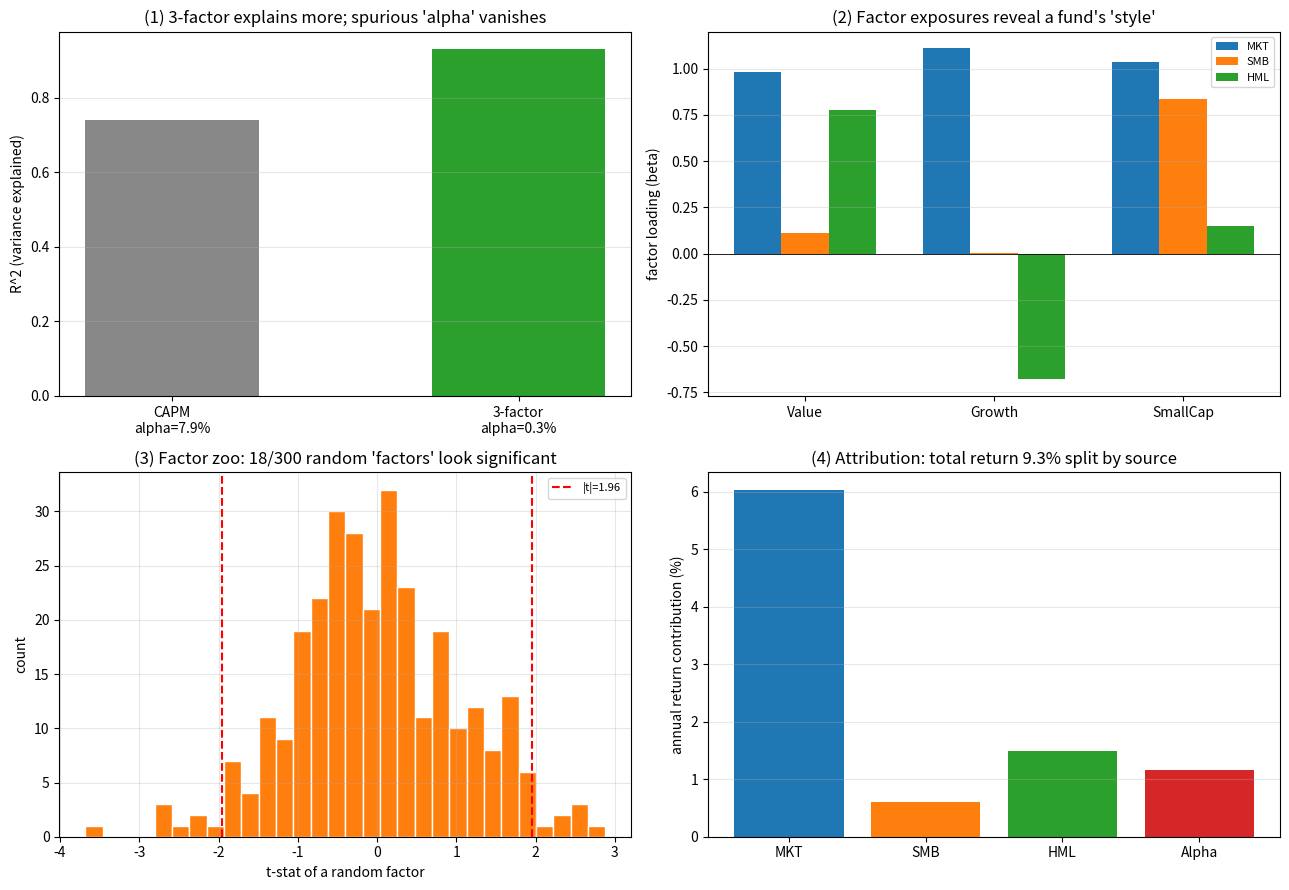

Source code (Python): (Note: this script raises an exception after producing the figure.)
"""
C3 · 因子模型（CAPM 的多因子推广）
==================================
CAPM 用『一个因子(市场)』解释收益，现实需要『多个因子』。
因子模型把收益拆成『对若干共同风格因子的暴露 + 特异』。

  实验①  多因子解释力更强：CAPM 把『价值暴露』误当成 Alpha；3因子还原真相
  实验②  风格暴露：价值/成长/小盘 基金的因子载荷(Beta)长相不同
  实验③  因子动物园：测一堆随机『假因子』，总有几个碰巧显著(呼应第05课)
  实验④  业绩归因：把组合收益拆成 市场+规模+价值+真Alpha

运行：python factor_models.py
依赖：numpy, scipy, matplotlib
"""

import numpy as np
import matplotlib
matplotlib.use("Agg")
import matplotlib.pyplot as plt
from scipy import stats
from pathlib import Path

RNG = np.random.default_rng(11)
TD = 252
N = 2500

# 三个因子的(年化溢价, 年化波动)：市场 MKT、规模 SMB、价值 HML
FAC = {"MKT": (0.06, 0.16), "SMB": (0.02, 0.08), "HML": (0.03, 0.10)}


def sim_factors():
    f = {}
    for k, (prem, vol) in FAC.items():
        f[k] = RNG.normal(prem/TD, vol/np.sqrt(TD), N)
    return f


def sim_stock(f, b_mkt, b_smb, b_hml, alpha=0.0, idio=0.20):
    eps = RNG.normal(alpha/TD, idio/np.sqrt(TD), N)
    return b_mkt*f["MKT"] + b_smb*f["SMB"] + b_hml*f["HML"] + eps


def regress(y, X):
    """最小二乘：y = X·b + 截距。返回 (alpha年化, betas, R²)。"""
    Xd = np.column_stack([np.ones(len(y)), X])
    b, *_ = np.linalg.lstsq(Xd, y, rcond=None)
    resid = y - Xd @ b
    r2 = 1 - resid.var()/y.var()
    return b[0]*TD, b[1:], r2


def main():
    print("=" * 62)
    print("  C3 · 因子模型")
    print("=" * 62)
    print("  R_i - rf = α + β_mkt·MKT + β_smb·SMB + β_hml·HML + ε")
    print("  每个因子=一种『风格收益』，β=对该风格的暴露。CAPM 是只有 MKT 的特例。\n")
    f = sim_factors()

    fig, axes = plt.subplots(2, 2, figsize=(13, 9))

    # 图① CAPM 把价值暴露误当 Alpha；3因子还原
    ax = axes[0, 0]
    value_stock = sim_stock(f, b_mkt=1.0, b_smb=0.2, b_hml=0.8, alpha=0.0, idio=0.05)  # 分散化的价值组合,真Alpha=0
    a1, _, r2_1 = regress(value_stock, f["MKT"])                              # CAPM
    a3, _, r2_3 = regress(value_stock, np.column_stack([f["MKT"], f["SMB"], f["HML"]]))
    ax.bar([0, 1], [r2_1, r2_3], color=["#888", "#2ca02c"], width=0.5)
    ax.set_xticks([0, 1]); ax.set_xticklabels([f"CAPM\nalpha={a1:.1%}", f"3-factor\nalpha={a3:.1%}"])
    ax.set_ylabel("R^2 (variance explained)")
    ax.set_title("(1) 3-factor explains more; spurious 'alpha' vanishes")
    ax.grid(alpha=0.3, axis="y")
    print(f"① 一只真Alpha=0的『价值股』：")
    print(f"   CAPM(单因子): R²={r2_1:.2f}, 估出 alpha={a1:+.1%} ← 把价值暴露误当成『本事』！")
    print(f"   3因子:        R²={r2_3:.2f}, 估出 alpha={a3:+.1%} ← 真相:没有Alpha,只是价值暴露\n")

    # 图② 不同风格基金的因子载荷
    ax = axes[0, 1]
    funds = {
        "Value": sim_stock(f, 1.0, 0.1, 0.8),
        "Growth": sim_stock(f, 1.1, 0.0, -0.6),
        "SmallCap": sim_stock(f, 1.0, 0.9, 0.1),
    }
    x = np.arange(3); bw = 0.25
    loadings = {name: regress(r, np.column_stack([f["MKT"], f["SMB"], f["HML"]]))[1] for name, r in funds.items()}
    for i, fac in enumerate(["MKT", "SMB", "HML"]):
        ax.bar(x + (i-1)*bw, [loadings[name][i] for name in funds], bw, label=fac)
    ax.set_xticks(x); ax.set_xticklabels(list(funds.keys()))
    ax.axhline(0, color="k", lw=0.6)
    ax.set_title("(2) Factor exposures reveal a fund's 'style'")
    ax.set_ylabel("factor loading (beta)"); ax.legend(fontsize=8); ax.grid(alpha=0.3, axis="y")
    print("② 风格暴露：价值基金 HML 载荷高，成长基金 HML 为负，小盘基金 SMB 高。")
    print("   因子载荷=基金的『DNA』，一眼看穿它在赌什么风格。\n")

    # 图③ 因子动物园：随机假因子也能碰巧显著
    ax = axes[1, 0]
    target = sim_stock(f, 1.0, 0.0, 0.0)            # 一只普通股
    tstats = []
    for _ in range(300):
        fake = RNG.normal(0, 0.01, N)               # 纯随机的『假因子』
        b = np.cov(target, fake)[0, 1]/np.var(fake)
        se = target.std()/(np.sqrt(N)*fake.std())
        tstats.append(b/se)
    tstats = np.array(tstats)
    n_sig = int((np.abs(tstats) > 1.96).sum())
    ax.hist(tstats, bins=30, color="#ff7f0e", edgecolor="white")
    ax.axvline(1.96, color="red", ls="--"); ax.axvline(-1.96, color="red", ls="--", label="|t|=1.96")
    ax.set_title(f"(3) Factor zoo: {n_sig}/300 random 'factors' look significant")
    ax.set_xlabel("t-stat of a random factor"); ax.set_ylabel("count")
    ax.legend(fontsize=8); ax.grid(alpha=0.3)
    print(f"③ 因子动物园：测 300 个【纯随机】假因子，{n_sig} 个碰巧 |t|>1.96 显著(≈5%)。")
    print("   学术界发表了数百个『因子』，大多是这样挖出来的噪声(数据窥探,呼应第05课)。\n")

    # 图④ 业绩归因：把组合收益拆开
    ax = axes[1, 1]
    port = sim_stock(f, 1.0, 0.3, 0.5, alpha=0.02, idio=0.04)   # 分散化基金,含一点真Alpha(+2%)
    a, betas, _ = regress(port, np.column_stack([f["MKT"], f["SMB"], f["HML"]]))
    contrib = {
        "MKT": betas[0]*FAC["MKT"][0],
        "SMB": betas[1]*FAC["SMB"][0],
        "HML": betas[2]*FAC["HML"][0],
        "Alpha": a,
    }
    colors = ["#1f77b4", "#ff7f0e", "#2ca02c", "#d62728"]
    ax.bar(list(contrib.keys()), [v*100 for v in contrib.values()], color=colors)
    ax.axhline(0, color="k", lw=0.6)
    ax.set_title(f"(4) Attribution: total return {sum(contrib.values())*100:.1f}% split by source")
    ax.set_ylabel("annual return contribution (%)"); ax.grid(alpha=0.3, axis="y")
    print("④ 业绩归因：把组合年化收益拆成 市场/规模/价值/真Alpha 的贡献。")
    print(f"   各部分(%/年)：{ {k: round(float(v*100),1) for k,v in contrib.items()} }")
    print("   —— 一个『跑赢』的基金，多半赢在因子暴露(可廉价复制)，真Alpha往往很小。\n")

    fig.tight_layout()
    out = Path(__file__).resolve().parent / "C3配图.png"
    fig.savefig(out, dpi=110)
    print(f"  图已保存: {out.name}（解释力/风格暴露/因子动物园/业绩归因 四合一）")
    print("=" * 62)


if __name__ == "__main__":
    main()
